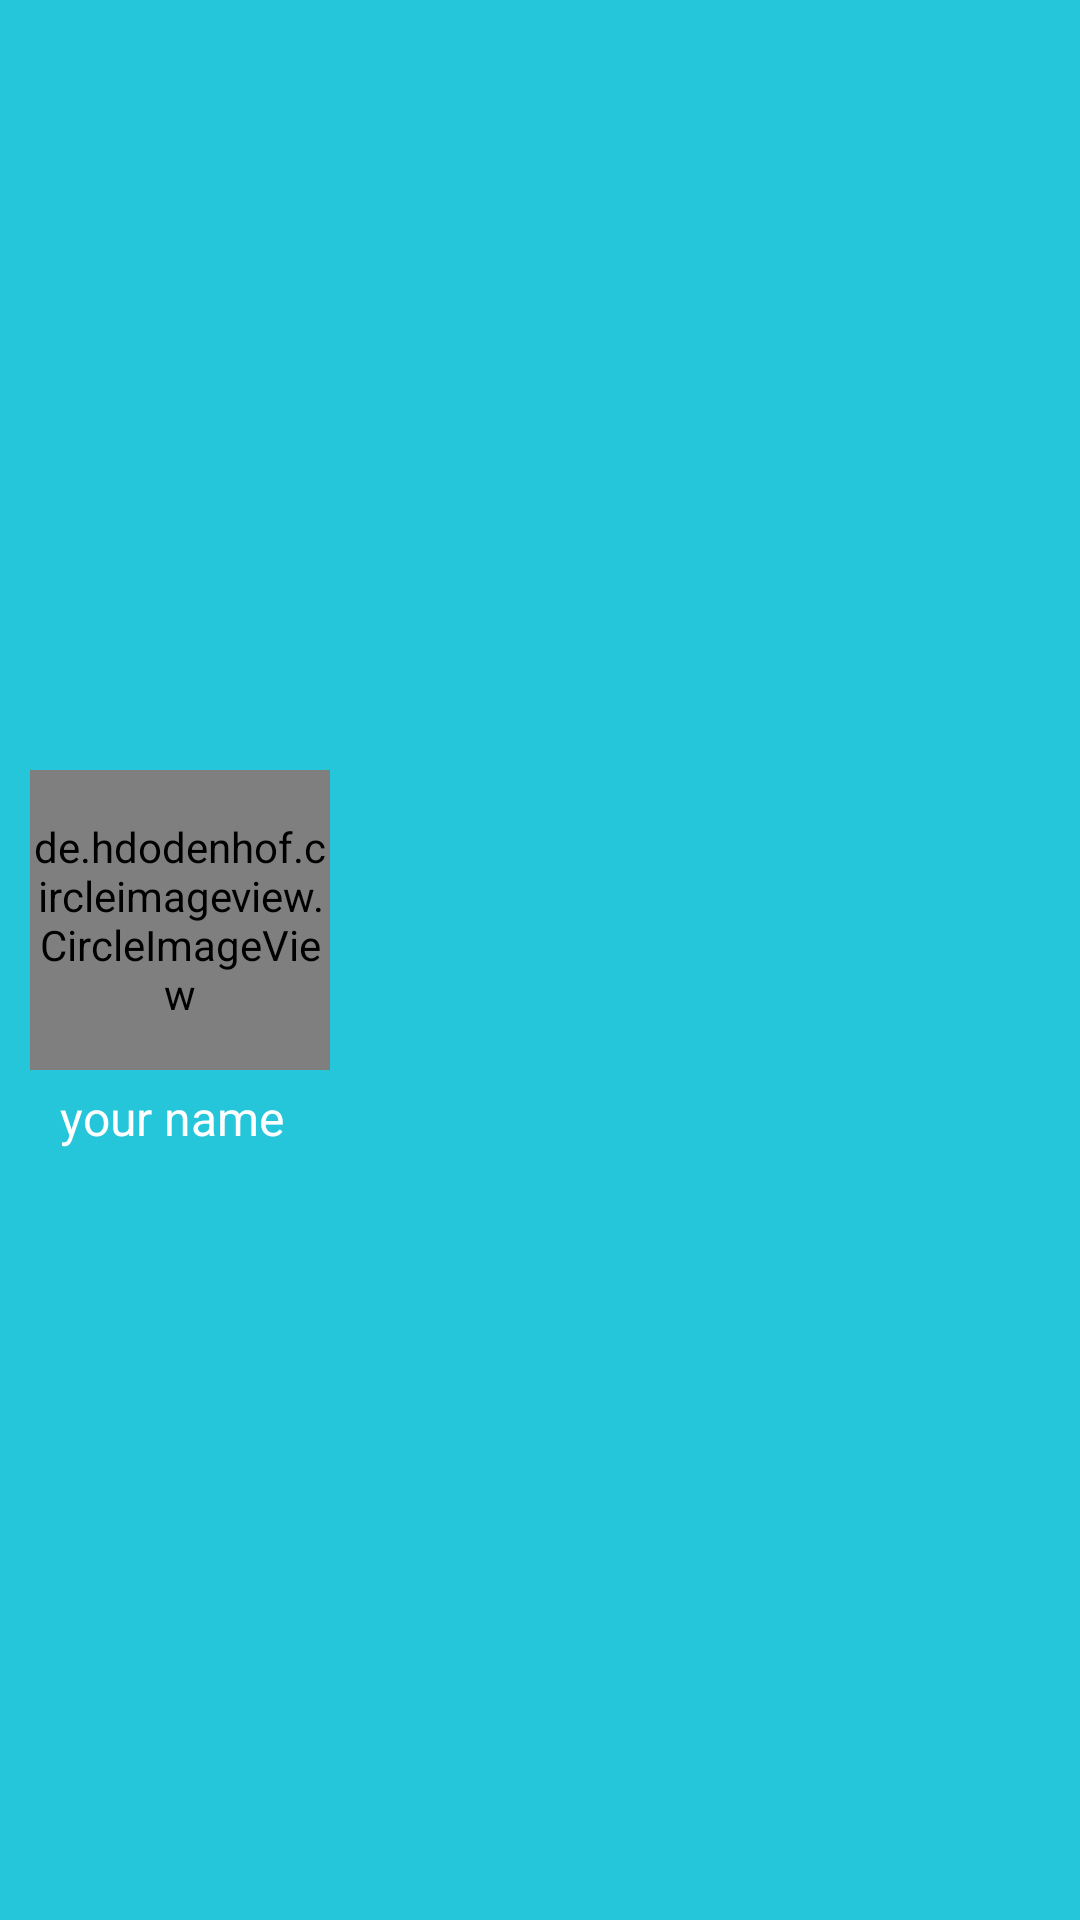

The Android layout XML behind this screen, and the referenced resources:
<!-- AndroidManifest.xml: application theme AppTheme -->
<!-- res/layout/layout_head.xml -->
<?xml version="1.0" encoding="utf-8"?>

<LinearLayout
    xmlns:android="http://schemas.android.com/apk/res/android"
    xmlns:app="http://schemas.android.com/apk/res-auto"
    android:layout_width="match_parent"
    android:layout_height="180dp"
    android:background="@color/colorBackground"
    android:gravity="center_vertical"
    android:orientation="vertical"
    android:paddingLeft="10dp">

    <de.hdodenhof.circleimageview.CircleImageView
        android:id="@+id/user_icon"
        android:layout_width="100dp"
        android:layout_height="100dp"
        android:src="@mipmap/png_user"
        app:civ_fill_color="@color/colorWhite"/>

    <TextView
        android:id="@+id/user_name"
        android:layout_width="wrap_content"
        android:layout_height="wrap_content"
        android:layout_marginTop="5dp"
        android:paddingLeft="10dp"
        android:text="your name"
        android:textColor="@color/colorWhite"
        android:textSize="16sp"/>

</LinearLayout>
<!-- resources referenced by this layout -->
<resources>
  <color name="colorBackground">#26C6DA</color>
  <color name="colorWhite">#FFFFFFFF</color>
  <!-- mipmap png_user: png bitmap (mipmap-xhdpi, 3391 bytes) -->
  <style name="AppTheme" parent="Theme.AppCompat.Light.NoActionBar">
          
          <item name="colorPrimary">@color/colorPrimary</item>
          <item name="colorPrimaryDark">@color/colorPrimaryDark</item>
          <item name="colorAccent">@color/colorAccent</item>
      </style>
  <color name="colorPrimary">@color/colorBackground</color>
  <color name="colorPrimaryDark">@color/colorBackground</color>
  <color name="colorAccent">@color/colorBackground</color>
</resources>
